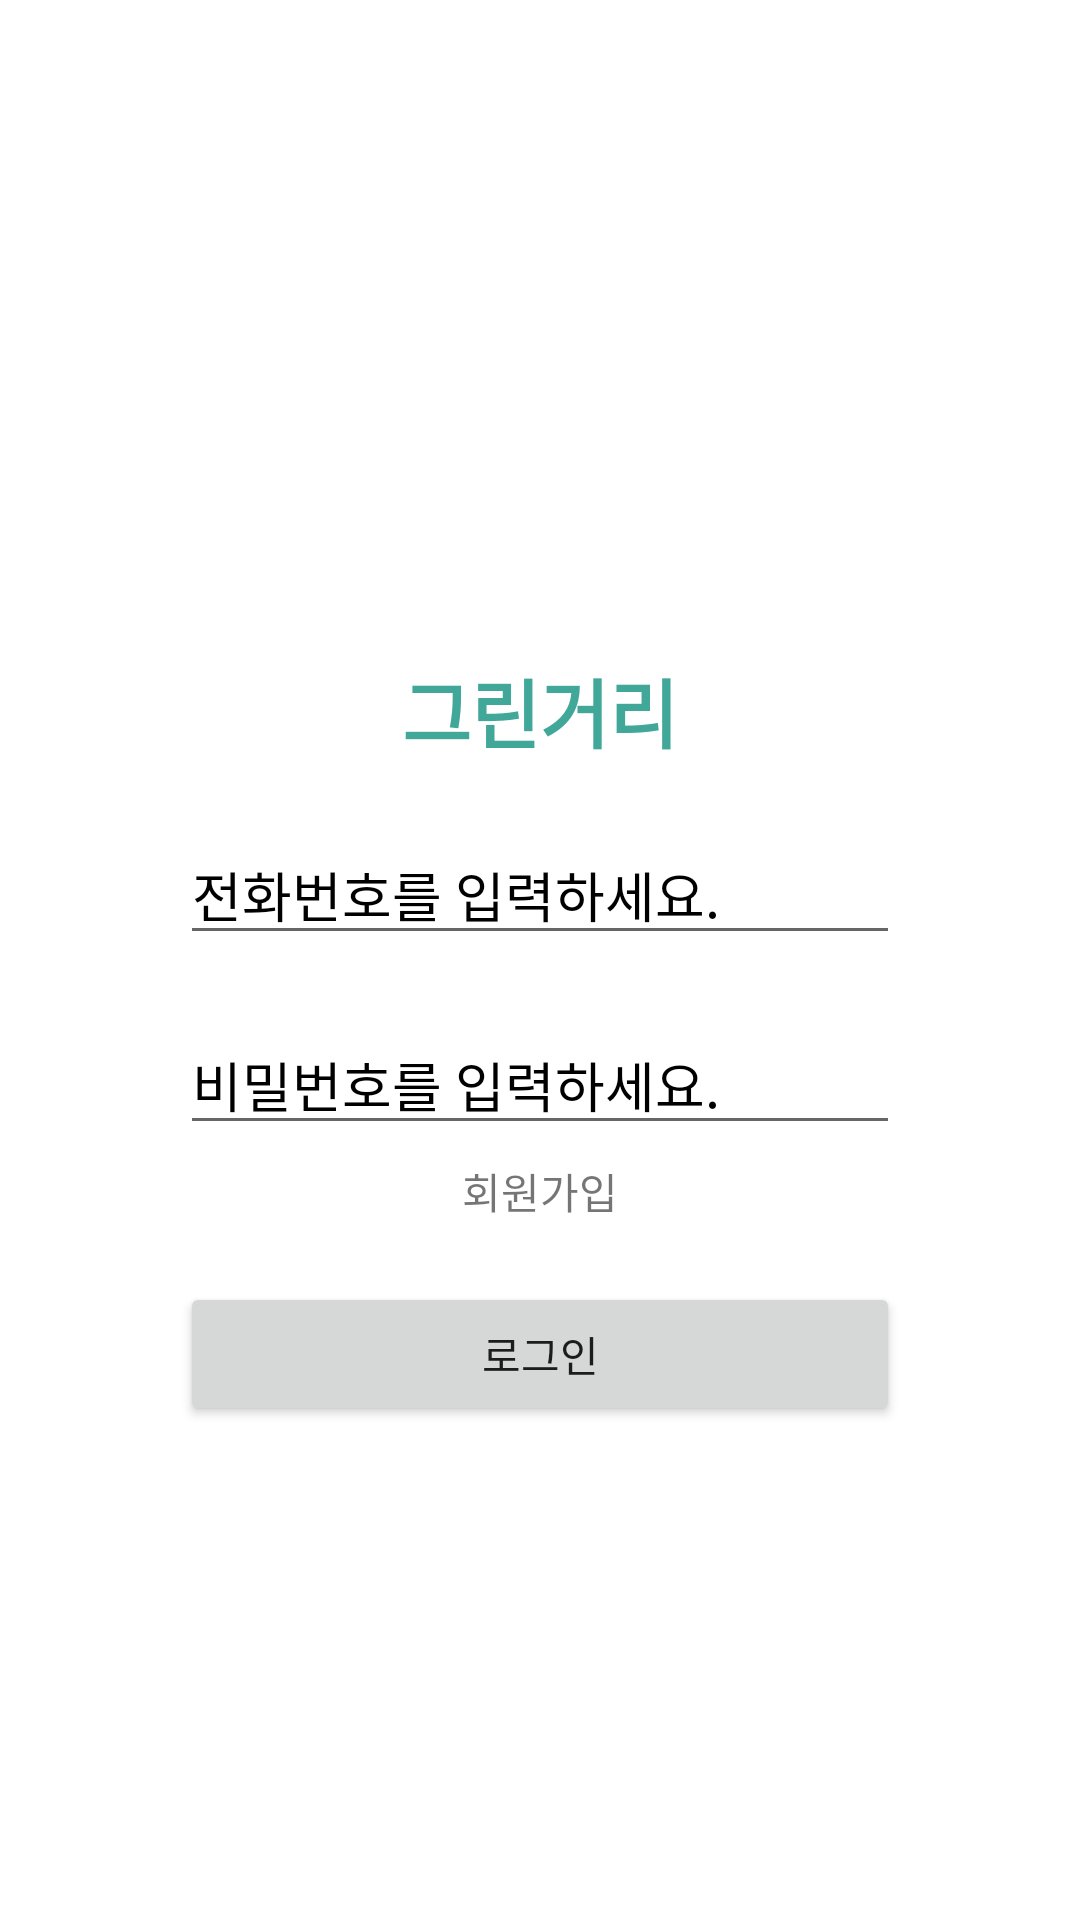

The Android layout XML behind this screen, and the referenced resources:
<!-- AndroidManifest.xml: application theme Theme.Greenstreetandroidv1 -->
<!-- res/layout/activity_login.xml -->
<?xml version="1.0" encoding="utf-8"?>
<layout xmlns:android="http://schemas.android.com/apk/res/android"
    xmlns:app="http://schemas.android.com/apk/res-auto"
    xmlns:tools="http://schemas.android.com/tools">

    <data>

        <variable
            name="vm"
            type="kr.hs.dgsw.stac.greenstreet.features.auth.login.LoginViewModel" />
    </data>

    <androidx.constraintlayout.widget.ConstraintLayout
        android:layout_width="match_parent"
        android:layout_height="match_parent">

        <TextView
            android:id="@+id/tv_logo"
            android:layout_width="wrap_content"
            android:layout_height="wrap_content"
            android:text="그린거리"
            android:textColor="@color/main"
            android:textSize="@dimen/title1"
            android:textStyle="bold"
            app:layout_constraintBottom_toTopOf="@id/et_phone"
            app:layout_constraintEnd_toEndOf="parent"
            app:layout_constraintStart_toStartOf="parent"
            app:layout_constraintTop_toTopOf="parent"
            app:layout_constraintVertical_chainStyle="packed" />

        <EditText
            android:id="@+id/et_phone"
            android:layout_width="match_parent"
            android:layout_height="wrap_content"
            android:layout_marginHorizontal="60dp"
            android:layout_marginVertical="20dp"
            android:hint="전화번호를 입력하세요."
            android:singleLine="true"
            android:textColor="@color/black"
            android:textColorHint="@color/color_gray"
            app:layout_constraintBottom_toTopOf="@id/et_pw"
            app:layout_constraintTop_toBottomOf="@id/tv_logo" />

        <EditText
            android:id="@+id/et_pw"
            android:layout_width="match_parent"
            android:layout_height="wrap_content"
            android:layout_marginHorizontal="60dp"
            android:layout_marginBottom="40dp"
            android:hint="비밀번호를 입력하세요."
            android:singleLine="true"
            android:textColor="@color/black"
            android:textColorHint="@color/color_gray"
            app:layout_constraintBottom_toBottomOf="parent"
            app:layout_constraintTop_toBottomOf="@id/et_phone" />

        <TextView
            android:id="@+id/et_sign_up"
            android:layout_width="wrap_content"
            android:layout_height="wrap_content"
            android:layout_marginTop="5dp"
            android:onClick="@{() -> vm.onClickRegister()}"
            android:text="회원가입"
            android:textColor="@color/color_gray_text700"
            app:layout_constraintEnd_toEndOf="parent"
            app:layout_constraintStart_toStartOf="parent"
            app:layout_constraintTop_toBottomOf="@id/et_pw" />

        <Button
            android:layout_marginTop="20dp"
            android:id="@+id/btn_login"
            android:layout_width="match_parent"
            android:layout_height="wrap_content"
            android:onClick="@{() -> vm.onClickLogin()}"
            android:layout_marginHorizontal="60dp"
            app:layout_constraintTop_toBottomOf="@id/et_sign_up"
            android:text="로그인" />


    </androidx.constraintlayout.widget.ConstraintLayout>

</layout>
<!-- resources referenced by this layout -->
<resources>
  <color name="black">#FF000000</color>
  <color name="main">#40A799</color>
  <dimen name="title1">25sp</dimen>
  <style name="Theme.Greenstreetandroidv1" parent="Theme.MaterialComponents.DayNight.DarkActionBar">
          
          <item name="colorPrimary">@color/purple_500</item>
          <item name="colorPrimaryVariant">@color/purple_700</item>
          <item name="colorOnPrimary">@color/white</item>
          
          <item name="colorSecondary">@color/teal_200</item>
          <item name="colorSecondaryVariant">@color/teal_700</item>
          <item name="colorOnSecondary">@color/black</item>
          
          <item name="android:statusBarColor" tools:targetApi="l">?attr/colorPrimaryVariant</item>
          
      </style>
  <color name="purple_500">#FF6200EE</color>
  <color name="purple_700">#FF3700B3</color>
  <color name="white">#FFFFFFFF</color>
  <color name="teal_200">#FF03DAC5</color>
  <color name="teal_700">#FF018786</color>
</resources>
